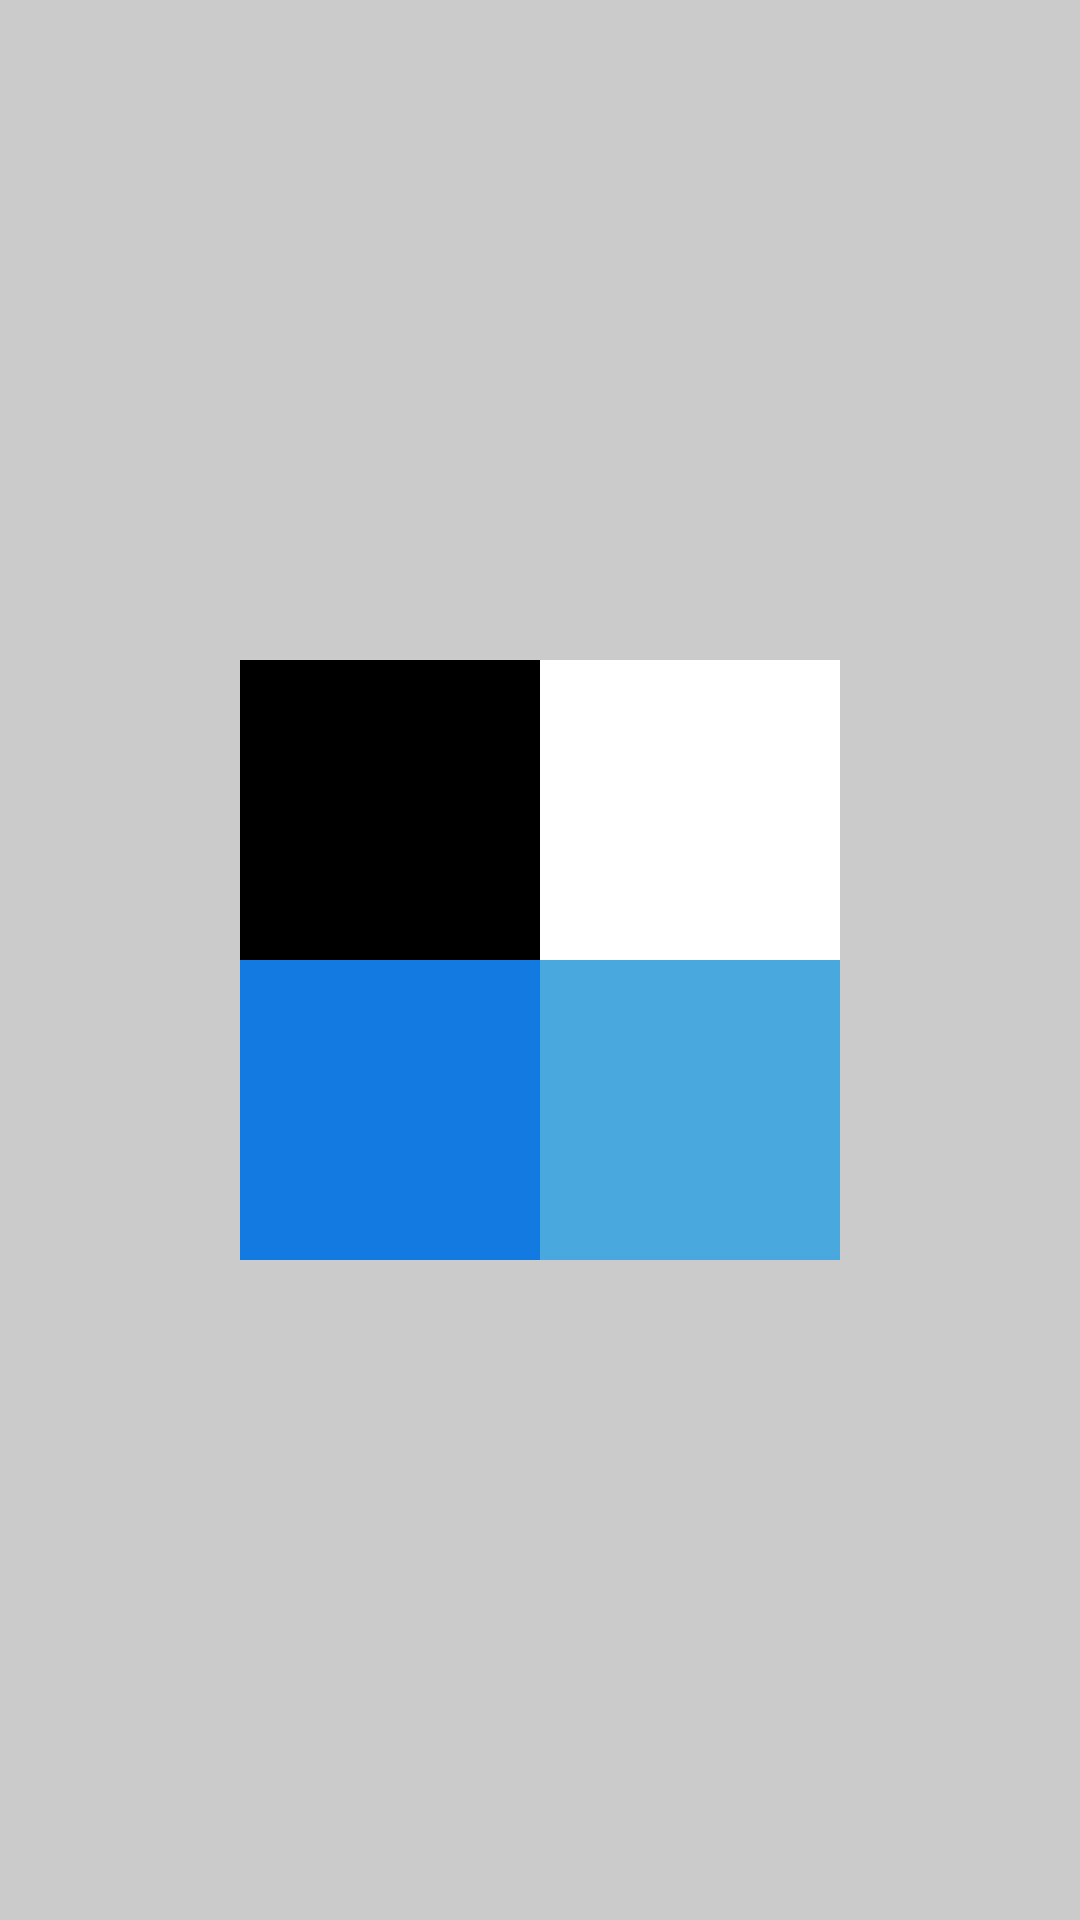

This screen was rendered from an Android layout file. Write that file and the resources it references.
<!-- AndroidManifest.xml: application theme AppTheme.NoActionBar -->
<!-- res/layout/activity_fold_animation.xml -->
<?xml version="1.0" encoding="utf-8"?>
<layout>
<androidx.constraintlayout.widget.ConstraintLayout xmlns:android="http://schemas.android.com/apk/res/android"
    xmlns:app="http://schemas.android.com/apk/res-auto"
    xmlns:tools="http://schemas.android.com/tools"
    android:layout_width="match_parent"
    android:layout_height="match_parent"
    tools:context=".viewoverlay.FoldAnimationActivity"
    android:background="#30000000"
    android:id="@+id/container"
    android:animateLayoutChanges="true">

    <androidx.constraintlayout.widget.ConstraintLayout
        android:layout_width="wrap_content"
        android:layout_height="wrap_content"
        app:layout_constraintTop_toTopOf="parent"
        app:layout_constraintBottom_toBottomOf="parent"
        app:layout_constraintEnd_toEndOf="parent"
        app:layout_constraintStart_toStartOf="parent"
        android:animateLayoutChanges="true">

        <FrameLayout
            android:id="@+id/lt"
            android:layout_width="100dp"
            android:layout_height="100dp"
            app:layout_constraintTop_toTopOf="parent"
            app:layout_constraintEnd_toStartOf="@+id/rt"
            app:layout_constraintBottom_toTopOf="@+id/lb"
            app:layout_constraintStart_toStartOf="parent"
            android:background="@color/black" />

        <FrameLayout
            android:id="@+id/rt"
            android:layout_width="100dp"
            android:layout_height="100dp"
            app:layout_constraintEnd_toEndOf="parent"
            app:layout_constraintTop_toTopOf="parent"
            app:layout_constraintBottom_toTopOf="@+id/rb"
            android:background="@color/white" />

        <FrameLayout
            android:id="@+id/lb"
            android:layout_width="100dp"
            android:layout_height="100dp"
            app:layout_constraintStart_toStartOf="parent"
            app:layout_constraintBottom_toBottomOf="parent"
            app:layout_constraintEnd_toStartOf="@+id/rb"
            android:background="@color/cerulean_blue" />

        <FrameLayout
            android:id="@+id/rb"
            android:layout_width="100dp"
            android:layout_height="100dp"
            app:layout_constraintBottom_toBottomOf="parent"
            app:layout_constraintEnd_toEndOf="parent"
            android:background="@color/azure" />
    </androidx.constraintlayout.widget.ConstraintLayout>
</androidx.constraintlayout.widget.ConstraintLayout>
</layout>
<!-- resources referenced by this layout -->
<resources>
  <color name="azure">#49A9DF</color>
  <color name="black">#000000</color>
  <color name="cerulean_blue">#137AE2</color>
  <color name="white">#FFFFFF</color>
  <style name="AppTheme.NoActionBar">
          <item name="windowActionBar">false</item>
          <item name="windowNoTitle">true</item>
          <item name="android:windowFullscreen">true</item>
      </style>
</resources>
